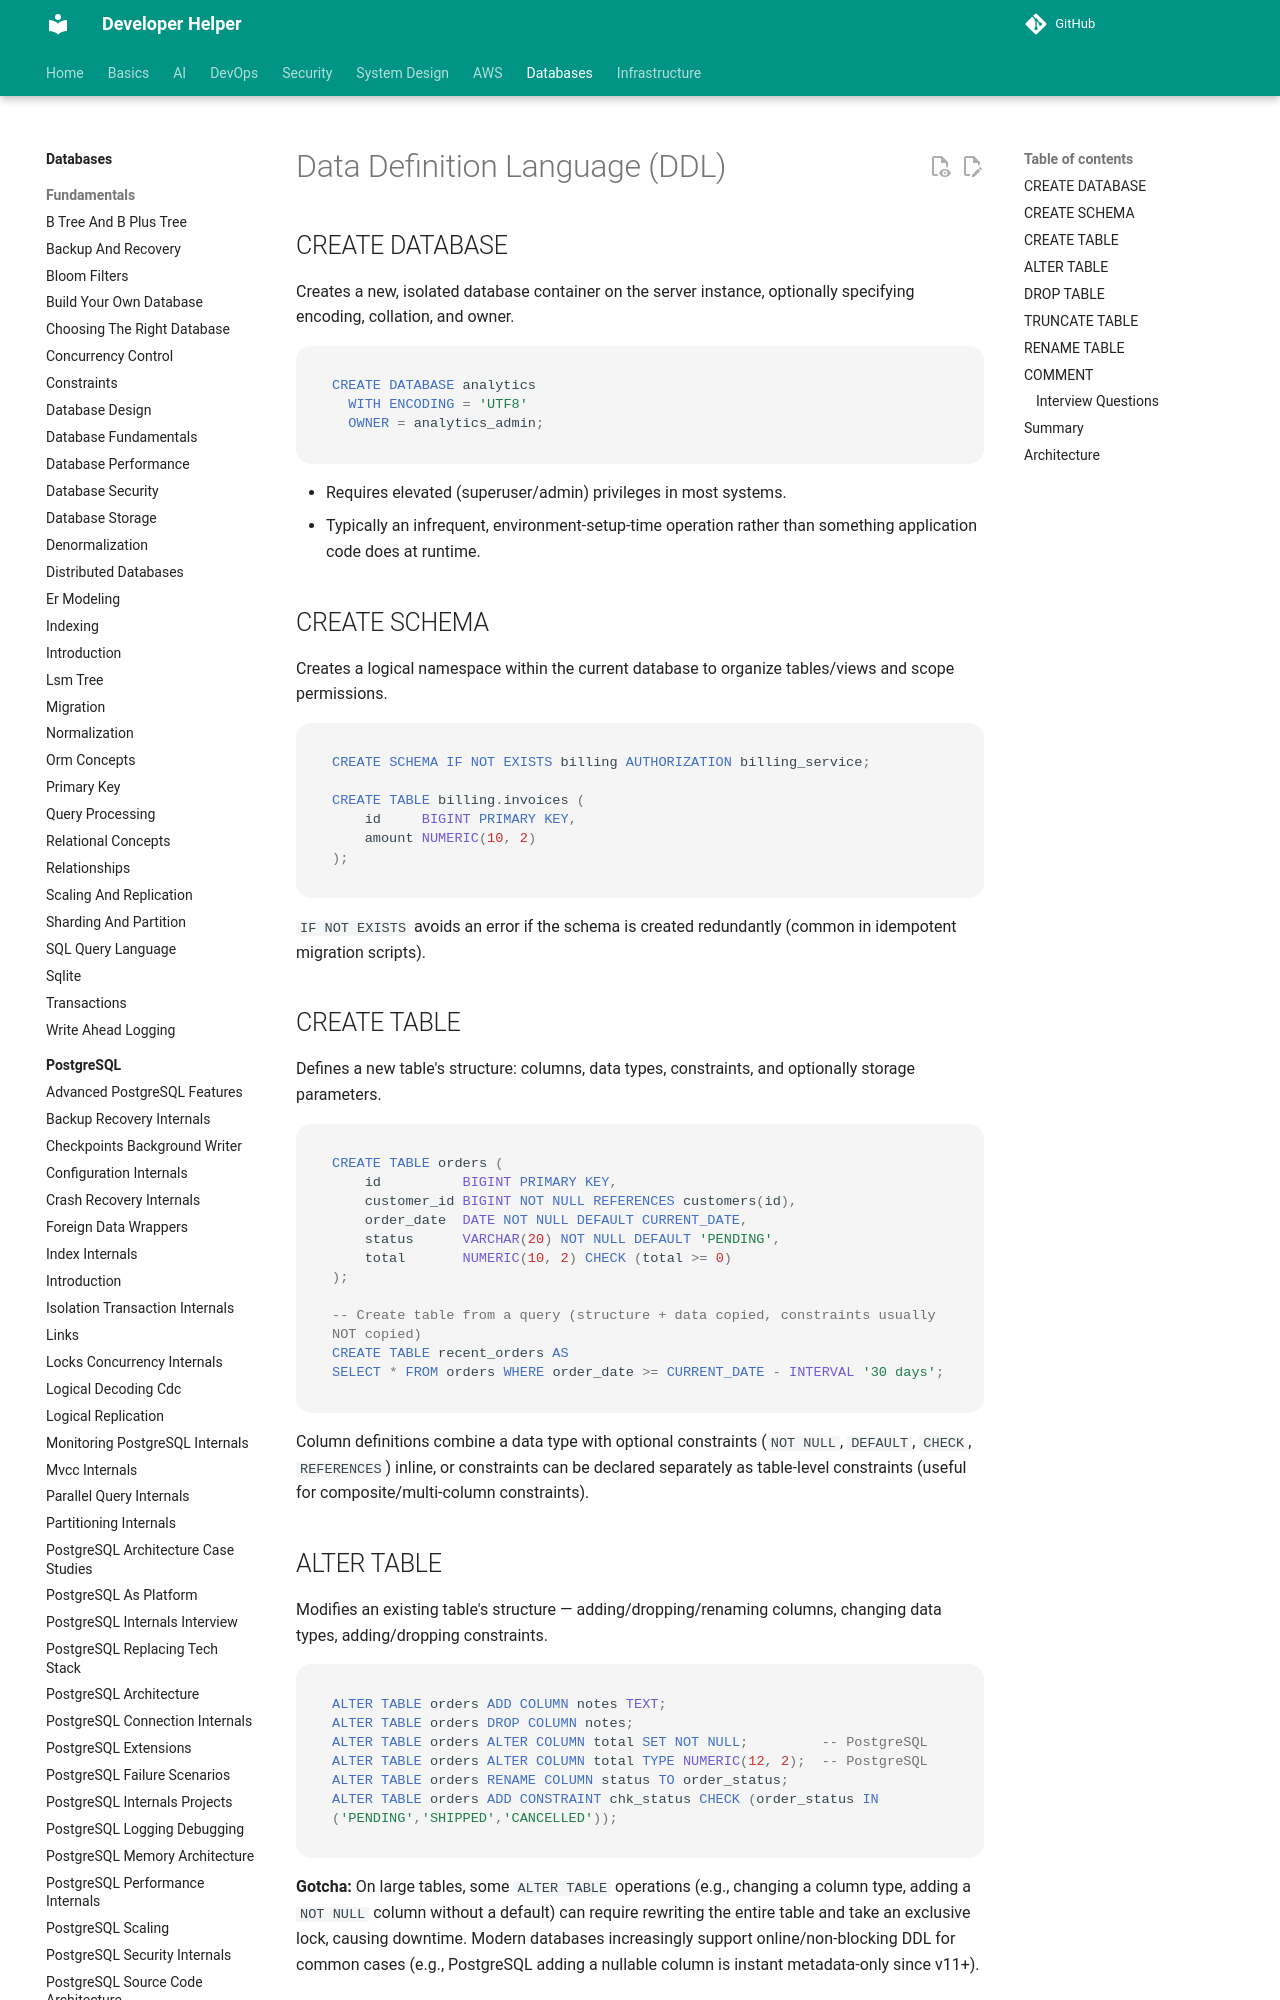

repository: abhishekghoshh/developer-helper · page: database/sql/ddl/index.html · generator: mkdocs

# Data Definition Language (DDL)

## CREATE DATABASE

Creates a new, isolated database container on the server instance, optionally specifying encoding, collation, and owner.

```sql
CREATE DATABASE analytics
  WITH ENCODING = 'UTF8'
  OWNER = analytics_admin;
```

- Requires elevated (superuser/admin) privileges in most systems.
- Typically an infrequent, environment-setup-time operation rather than something application code does at runtime.

## CREATE SCHEMA

Creates a logical namespace within the current database to organize tables/views and scope permissions.

```sql
CREATE SCHEMA IF NOT EXISTS billing AUTHORIZATION billing_service;

CREATE TABLE billing.invoices (
    id     BIGINT PRIMARY KEY,
    amount NUMERIC(10, 2)
);
```

`IF NOT EXISTS` avoids an error if the schema is created redundantly (common in idempotent migration scripts).

## CREATE TABLE

Defines a new table's structure: columns, data types, constraints, and optionally storage parameters.

```sql
CREATE TABLE orders (
    id          BIGINT PRIMARY KEY,
    customer_id BIGINT NOT NULL REFERENCES customers(id),
    order_date  DATE NOT NULL DEFAULT CURRENT_DATE,
    status      VARCHAR(20) NOT NULL DEFAULT 'PENDING',
    total       NUMERIC(10, 2) CHECK (total >= 0)
);

-- Create table from a query (structure + data copied, constraints usually NOT copied)
CREATE TABLE recent_orders AS
SELECT * FROM orders WHERE order_date >= CURRENT_DATE - INTERVAL '30 days';
```

Column definitions combine a data type with optional constraints (`NOT NULL`, `DEFAULT`, `CHECK`, `REFERENCES`) inline, or constraints can be declared separately as table-level constraints (useful for composite/multi-column constraints).

## ALTER TABLE

Modifies an existing table's structure — adding/dropping/renaming columns, changing data types, adding/dropping constraints.

```sql
ALTER TABLE orders ADD COLUMN notes TEXT;
ALTER TABLE orders DROP COLUMN notes;
ALTER TABLE orders ALTER COLUMN total SET NOT NULL;         -- PostgreSQL
ALTER TABLE orders ALTER COLUMN total TYPE NUMERIC(12, 2);  -- PostgreSQL
ALTER TABLE orders RENAME COLUMN status TO order_status;
ALTER TABLE orders ADD CONSTRAINT chk_status CHECK (order_status IN ('PENDING','SHIPPED','CANCELLED'));
```

**Gotcha:** On large tables, some `ALTER TABLE` operations (e.g., changing a column type, adding a `NOT NULL` column without a default) can require rewriting the entire table and take an exclusive lock, causing downtime. Modern databases increasingly support online/non-blocking DDL for common cases (e.g., PostgreSQL adding a nullable column is instant metadata-only since v11+).
